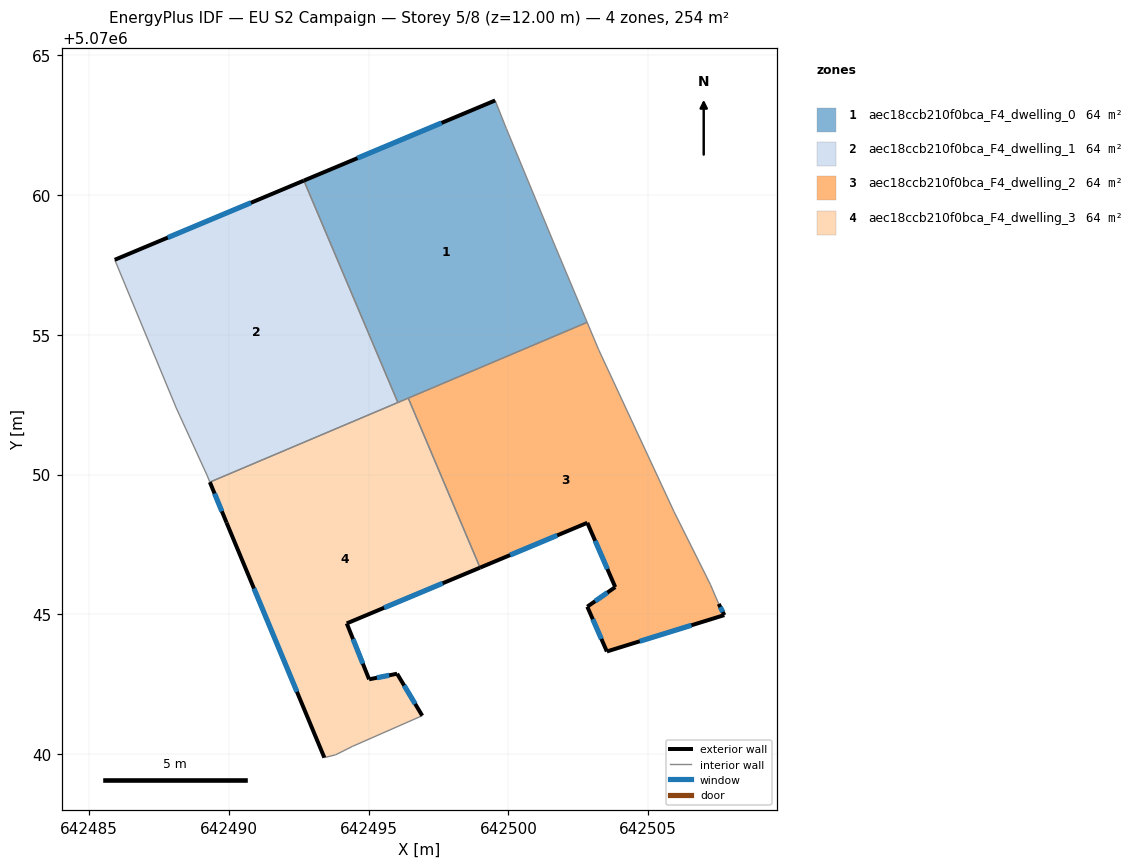
=== STOREY PLAN SPEC (per zone: floor XY polygon, exterior-wall plan segments, windows/doors) ===
zone 1: aec18ccb210f0bca_F4_dwelling_0  (63.5 m²)
  floor: (642502.81, 5070055.45) (642501.62, 5070058.28) (642499.92, 5070062.38) (642499.52, 5070063.39) (642492.68, 5070060.52) (642496.04, 5070052.58)
  exterior wall: (642492.68, 5070060.52) – (642499.52, 5070063.39)  [7.4 m]
    window: (642494.60, 5070061.32) – (642497.61, 5070062.58)  [4.3 m²]
  interior walls: 6
zone 2: aec18ccb210f0bca_F4_dwelling_1  (63.5 m²)
  floor: (642496.04, 5070052.58) (642492.68, 5070060.52) (642485.91, 5070057.68) (642488.11, 5070052.38) (642489.21, 5070049.98) (642489.31, 5070049.73)
  exterior wall: (642485.91, 5070057.68) – (642492.68, 5070060.52)  [7.3 m]
    window: (642487.81, 5070058.48) – (642490.78, 5070059.72)  [4.3 m²]
  interior walls: 5
zone 3: aec18ccb210f0bca_F4_dwelling_2  (63.5 m²)
  floor: (642507.72, 5070044.97) (642507.52, 5070045.37) (642507.22, 5070046.07) (642505.92, 5070048.67) (642503.22, 5070054.48) (642502.81, 5070055.45) (642496.41, 5070052.74) (642498.98, 5070046.67) (642502.82, 5070048.27) (642503.82, 5070045.97) (642502.82, 5070045.27) (642503.52, 5070043.67)
  exterior wall: (642507.52, 5070045.37) – (642507.72, 5070044.97)  [0.4 m]
    window: (642507.58, 5070045.26) – (642507.67, 5070045.08)  [0.3 m²]
  exterior wall: (642507.72, 5070044.97) – (642503.52, 5070043.67)  [4.4 m]
    window: (642506.55, 5070044.61) – (642504.70, 5070044.03)  [2.6 m²]
  exterior wall: (642503.52, 5070043.67) – (642502.82, 5070045.27)  [1.7 m]
    window: (642503.32, 5070044.12) – (642503.02, 5070044.82)  [1.0 m²]
  exterior wall: (642502.82, 5070045.27) – (642503.82, 5070045.97)  [1.2 m]
    window: (642503.10, 5070045.47) – (642503.54, 5070045.78)  [0.7 m²]
  exterior wall: (642503.82, 5070045.97) – (642502.82, 5070048.27)  [2.5 m]
    window: (642503.54, 5070046.62) – (642503.10, 5070047.63)  [1.5 m²]
  exterior wall: (642502.82, 5070048.27) – (642498.98, 5070046.67)  [4.2 m]
    window: (642501.75, 5070047.82) – (642500.06, 5070047.12)  [2.4 m²]
  interior walls: 6
zone 4: aec18ccb210f0bca_F4_dwelling_3  (63.5 m²)
  floor: (642496.91, 5070041.37) (642496.01, 5070042.87) (642495.01, 5070042.67) (642494.21, 5070044.67) (642498.98, 5070046.67) (642496.41, 5070052.74) (642489.31, 5070049.73) (642489.91, 5070048.28) (642493.41, 5070039.87) (642493.81, 5070039.97) (642494.41, 5070040.27)
  exterior wall: (642495.01, 5070042.67) – (642496.01, 5070042.87)  [1.0 m]
    window: (642495.29, 5070042.73) – (642495.73, 5070042.82)  [0.6 m²]
  exterior wall: (642496.01, 5070042.87) – (642496.91, 5070041.37)  [1.8 m]
    window: (642496.27, 5070042.45) – (642496.66, 5070041.79)  [1.0 m²]
  exterior wall: (642493.41, 5070039.87) – (642489.91, 5070048.28)  [9.1 m]
    window: (642492.43, 5070042.23) – (642490.89, 5070045.92)  [5.3 m²]
  exterior wall: (642489.91, 5070048.28) – (642489.31, 5070049.73)  [1.6 m]
    window: (642489.74, 5070048.68) – (642489.48, 5070049.32)  [0.9 m²]
  exterior wall: (642498.98, 5070046.67) – (642494.21, 5070044.67)  [5.2 m]
    window: (642497.65, 5070046.11) – (642495.55, 5070045.23)  [3.0 m²]
  exterior wall: (642494.21, 5070044.67) – (642495.01, 5070042.67)  [2.2 m]
    window: (642494.44, 5070044.11) – (642494.79, 5070043.23)  [1.2 m²]
  interior walls: 6

=== DERIVED (storey summary) ===
Building: EU S2 Campaign
Storey: 5 of 8  (floor level z = 12.00 m)
Storey gross floor area: 254.0 m²
Zones on this storey: 4
  - aec18ccb210f0bca_F4_dwelling_0: floor 63.5 m²; exterior wall 7.4 m (22.3 m²); 1 window(s) 4.3 m²; WWR 19.3%
  - aec18ccb210f0bca_F4_dwelling_1: floor 63.5 m²; exterior wall 7.3 m (22.0 m²); 1 window(s) 4.3 m²; WWR 19.3%
  - aec18ccb210f0bca_F4_dwelling_2: floor 63.5 m²; exterior wall 14.5 m (43.5 m²); 6 window(s) 8.4 m²; WWR 19.3%
  - aec18ccb210f0bca_F4_dwelling_3: floor 63.5 m²; exterior wall 20.8 m (62.3 m²); 6 window(s) 12.0 m²; WWR 19.3%
Zone adjacency (shared interzone walls):
  - aec18ccb210f0bca_F4_dwelling_0 ↔ aec18ccb210f0bca_F4_dwelling_1
  - aec18ccb210f0bca_F4_dwelling_0 ↔ aec18ccb210f0bca_F4_dwelling_2
  - aec18ccb210f0bca_F4_dwelling_0 ↔ aec18ccb210f0bca_F4_dwelling_3
  - aec18ccb210f0bca_F4_dwelling_1 ↔ aec18ccb210f0bca_F4_dwelling_3
  - aec18ccb210f0bca_F4_dwelling_2 ↔ aec18ccb210f0bca_F4_dwelling_3